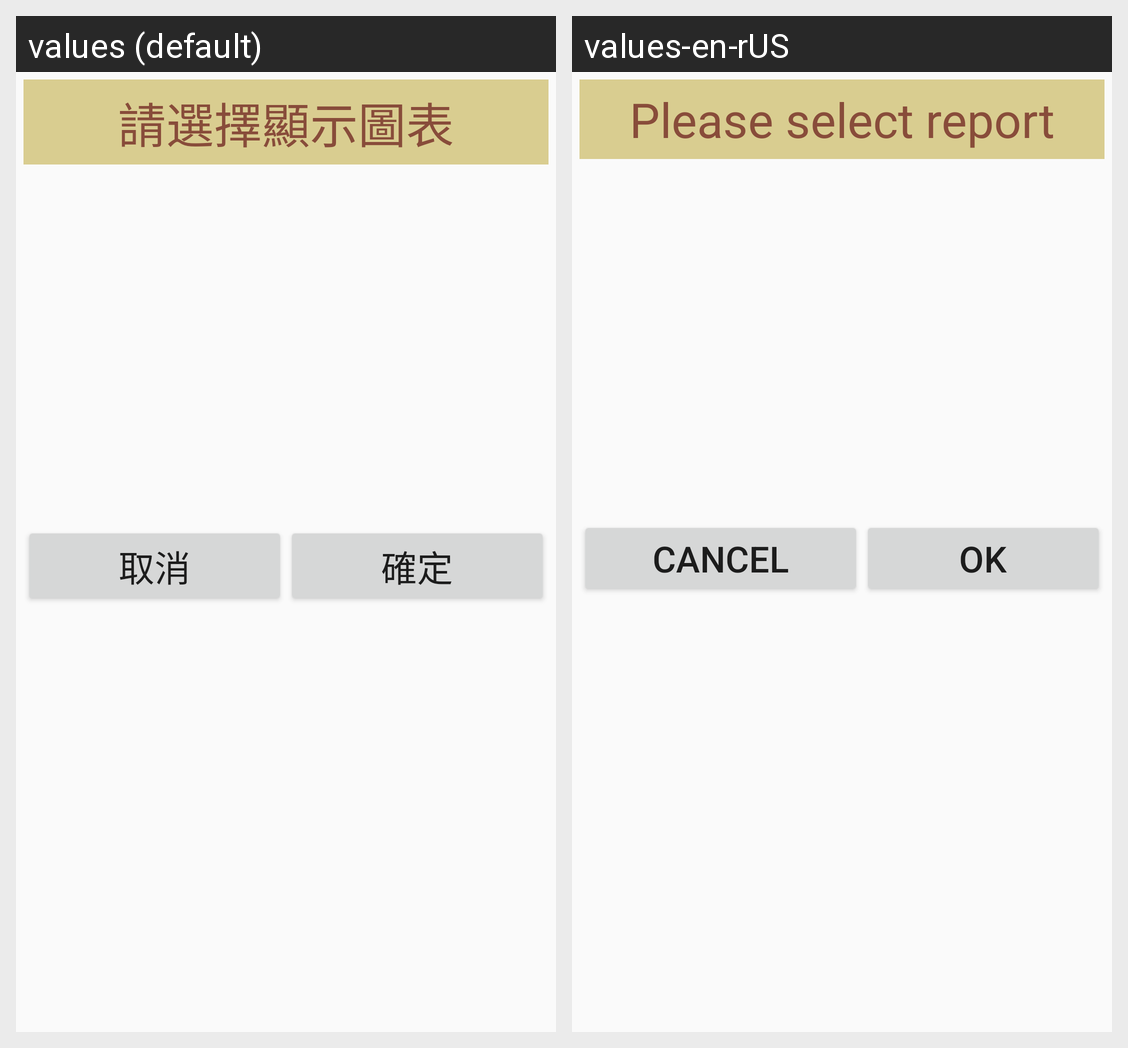

This grid shows one Android layout under two languages. Give, for every string resource on the screen, its name, the default text and each shown locale's text.
Android screen res/layout/activity_chart_button_choose_dialog.xml rendered under 2 locales, left to right: values (default), values-en-rUS. Device: Nexus 5 (rendered at 1080×1920; each locale shown at half size, 540×960, under a caption strip naming it); theme Theme.Base.
Strings drawn on this screen, with the default value and each locale's value (text and hints the layout hard-codes, and strings that could not be matched under every locale, appear in the picture but are not listed):

choooooseChartLine
  values: 請選擇顯示圖表
  values-en-rUS: Please select report

cancel
  values: 取消
  values-en-rUS: Cancel

OK
  values: 確定
  values-en-rUS: OK
